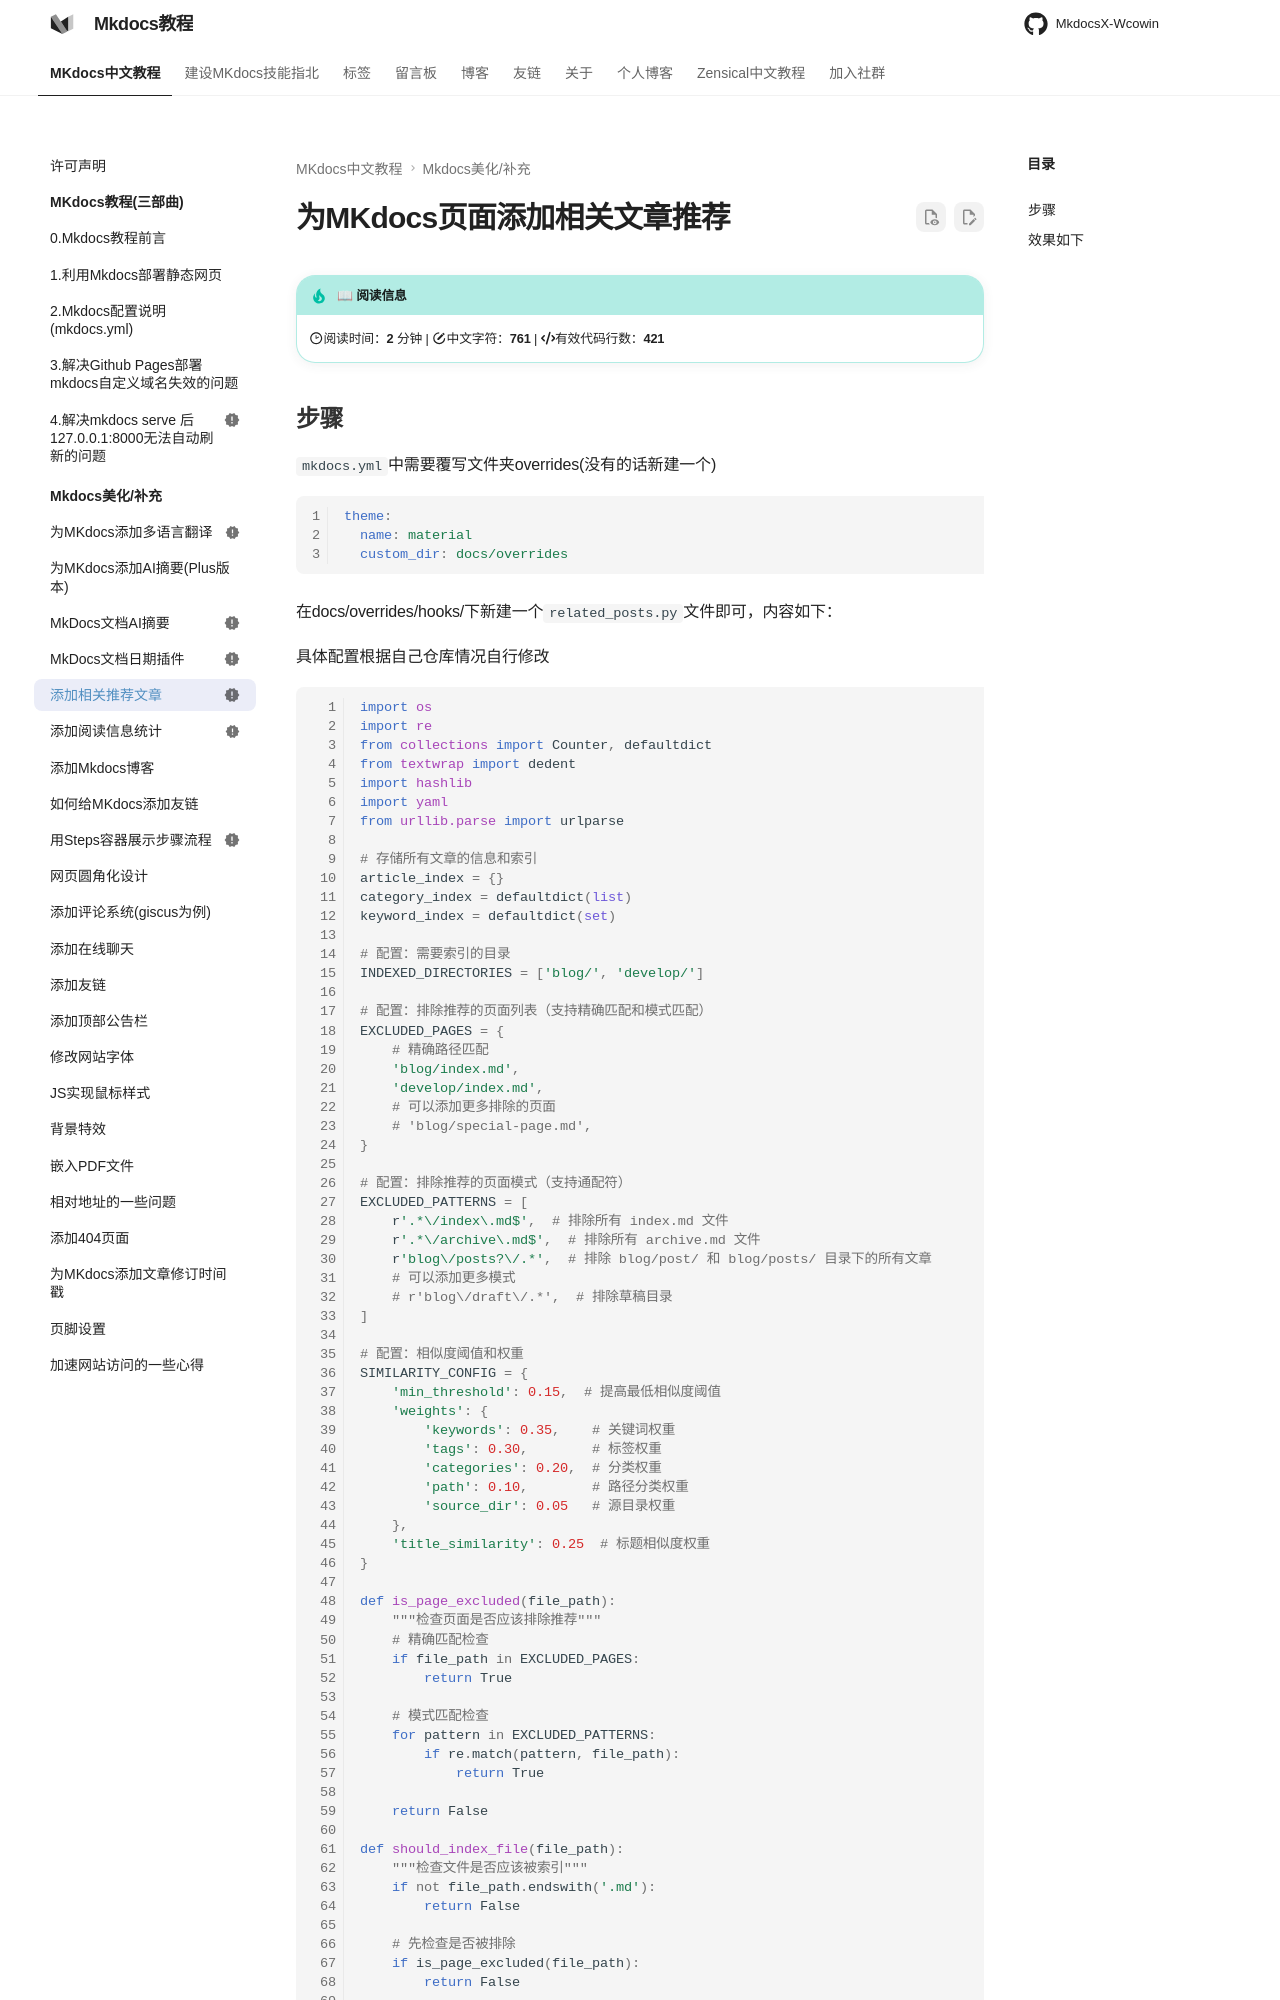

repository: Wcowin/Mkdocs-Wcowin · page: blog/websitebeauty/recommend/index.html · generator: mkdocs

---
title: 为MKdocs页面添加相关文章推荐
tags:
  - Mkdocs
status: new
---

# 为MKdocs页面添加相关文章推荐

## 步骤

`mkdocs.yml`中需要覆写文件夹overrides(没有的话新建一个)



```yaml
theme:
  name: material
  custom_dir: docs/overrides
```


在docs/overrides/hooks/下新建一个`related_posts.py`文件即可，内容如下：

具体配置根据自己仓库情况自行修改

```python
import os
import re
from collections import Counter, defaultdict
from textwrap import dedent
import hashlib
import yaml
from urllib.parse import urlparse

# 存储所有文章的信息和索引
article_index = {}
category_index = defaultdict(list)
keyword_index = defaultdict(set)

# 配置：需要索引的目录
INDEXED_DIRECTORIES = ['blog/', 'develop/']  

# 配置：排除推荐的页面列表（支持精确匹配和模式匹配）
EXCLUDED_PAGES = {
    # 精确路径匹配
    'blog/index.md',
    'develop/index.md',
    # 可以添加更多排除的页面
    # 'blog/special-page.md',
}

# 配置：排除推荐的页面模式（支持通配符）
EXCLUDED_PATTERNS = [
    r'.*\/index\.md$',  # 排除所有 index.md 文件
    r'.*\/archive\.md$',  # 排除所有 archive.md 文件
    r'blog\/posts?\/.*',  # 排除 blog/post/ 和 blog/posts/ 目录下的所有文章
    # 可以添加更多模式
    # r'blog\/draft\/.*',  # 排除草稿目录
]

# 配置：相似度阈值和权重
SIMILARITY_CONFIG = {
    'min_threshold': 0.15,  # 提高最低相似度阈值
    'weights': {
        'keywords': 0.35,    # 关键词权重
        'tags': 0.30,        # 标签权重
        'categories': 0.20,  # 分类权重
        'path': 0.10,        # 路径分类权重
        'source_dir': 0.05   # 源目录权重
    },
    'title_similarity': 0.25  # 标题相似度权重
}

def is_page_excluded(file_path):
    """检查页面是否应该排除推荐"""
    # 精确匹配检查
    if file_path in EXCLUDED_PAGES:
        return True
    
    # 模式匹配检查
    for pattern in EXCLUDED_PATTERNS:
        if re.match(pattern, file_path):
            return True
    
    return False

def should_index_file(file_path):
    """检查文件是否应该被索引"""
    if not file_path.endswith('.md'):
        return False
    
    # 先检查是否被排除
    if is_page_excluded(file_path):
        return False
    
    # 检查是否在指定目录下
    for directory in INDEXED_DIRECTORIES:
        if file_path.startswith(directory):
            return True
    
    return False
